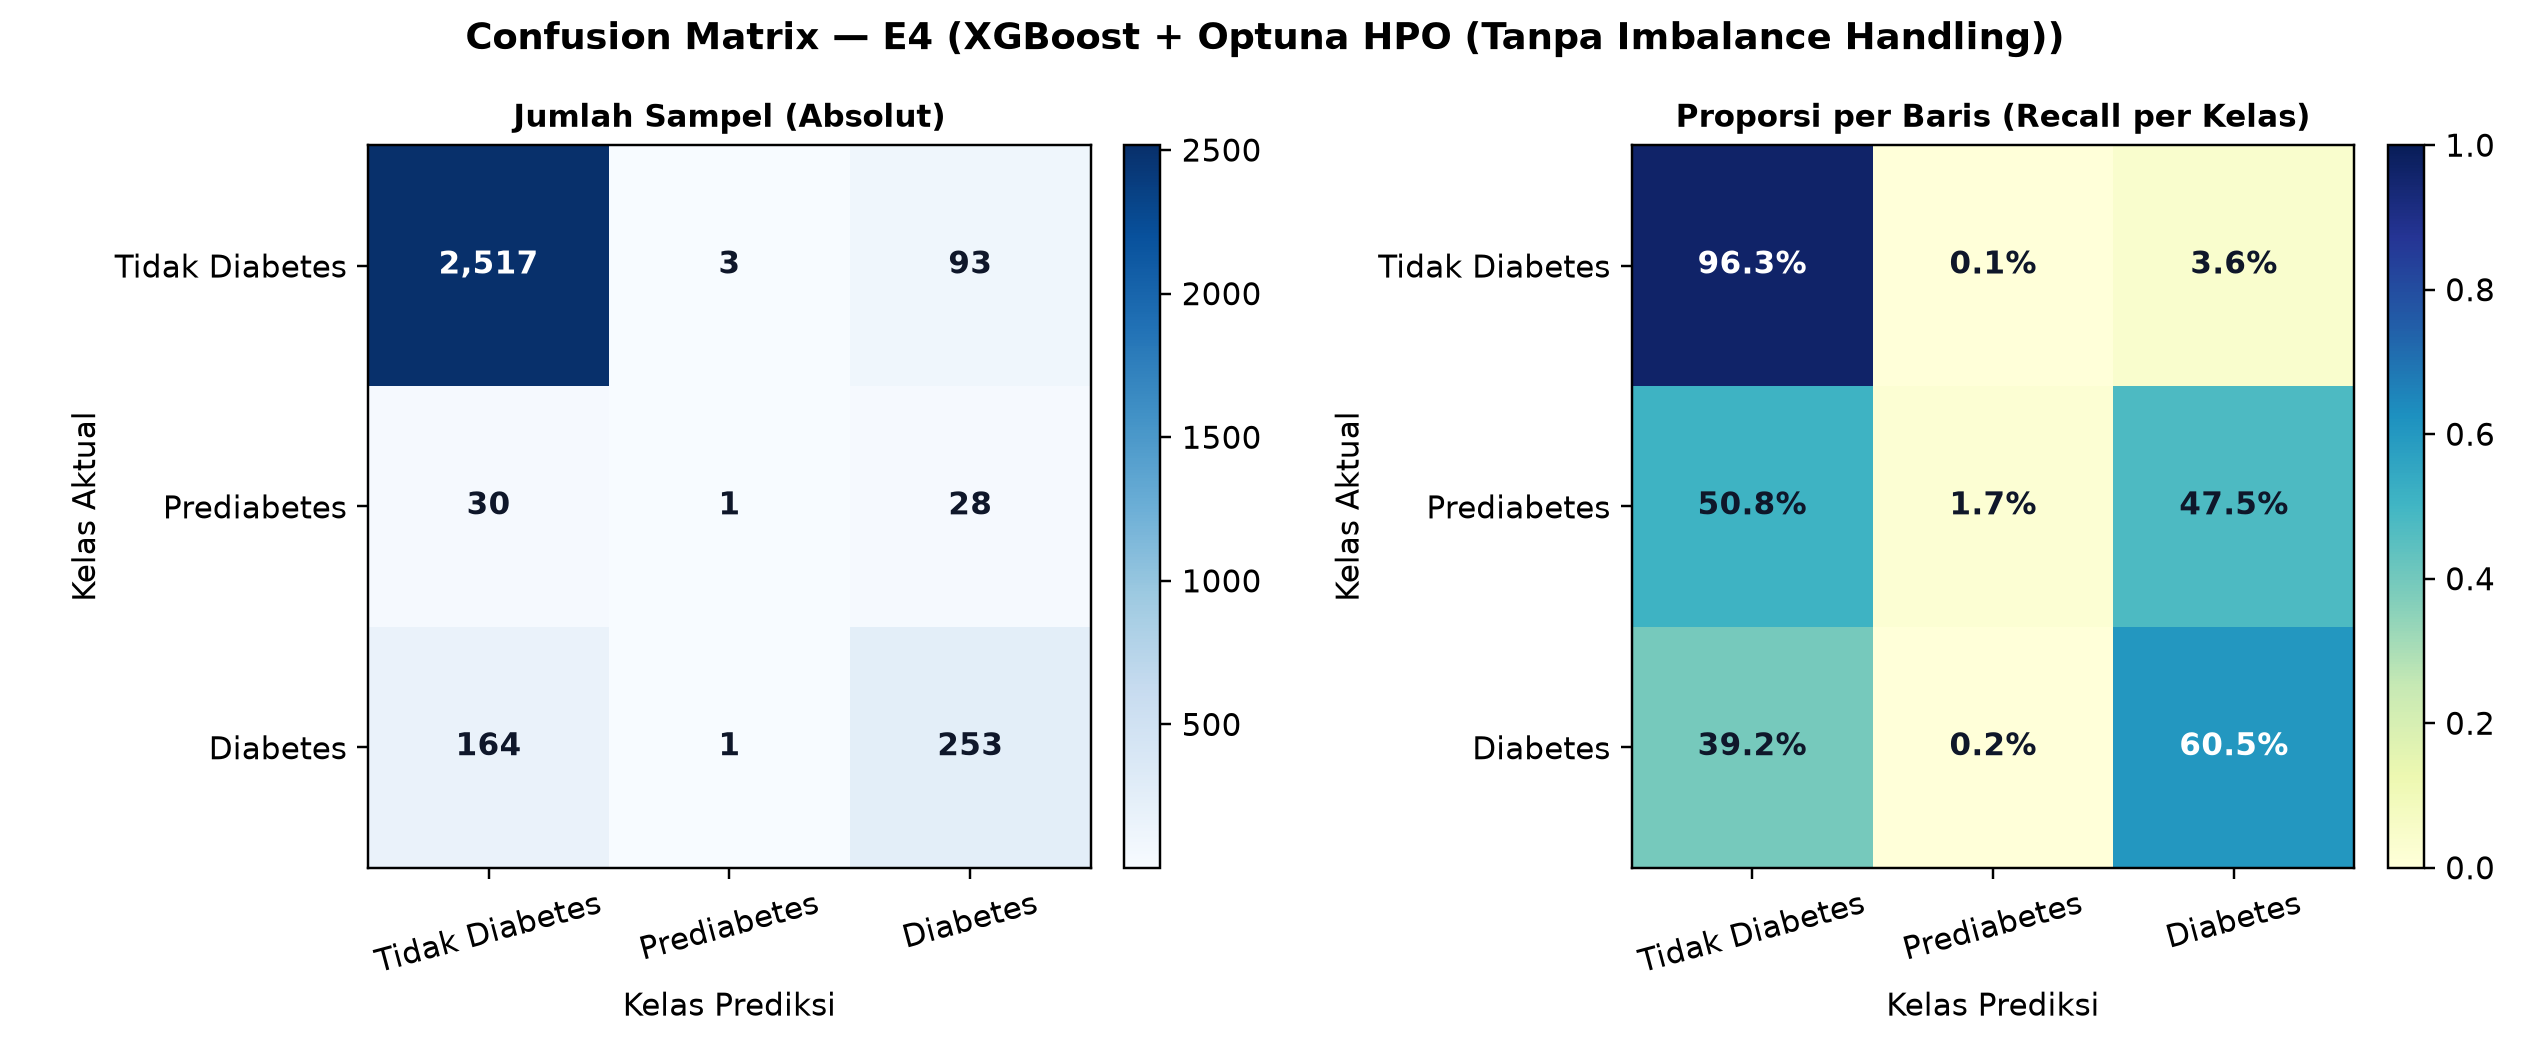

Source data for this figure (header and first rows):
, Pred_NoDiabetes, Pred_Prediabetes, Pred_Diabetes
Actual_NoDiabetes, 2517, 3, 93
Actual_Prediabetes, 30, 1, 28
Actual_Diabetes, 164, 1, 253
